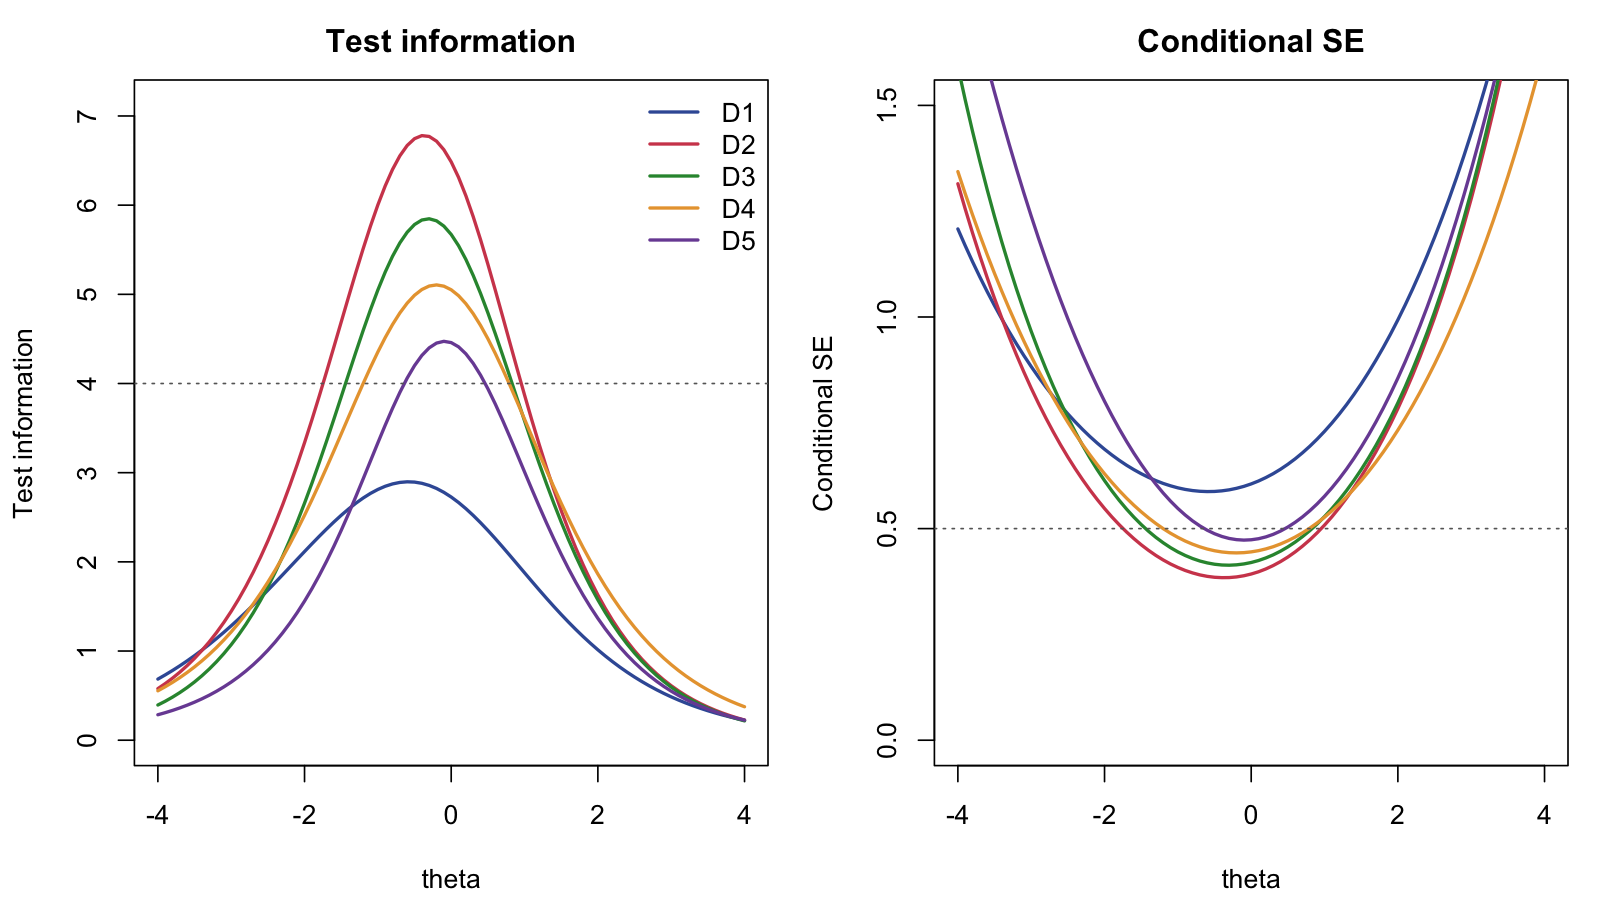

The data file committed next to this chart (first rows):
group, theta, info, se
D1, -4, 0.6852, 1.208
D1, -3.9, 0.7323, 1.169
D1, -3.8, 0.7821, 1.131
D1, -3.7, 0.8347, 1.095
D1, -3.6, 0.8901, 1.06
D1, -3.5, 0.9484, 1.027
D1, -3.4, 1.01, 0.9952
D1, -3.3, 1.074, 0.9651
D1, -3.2, 1.141, 0.9363
D1, -3.1, 1.21, 0.9089
D1, -3, 1.283, 0.8829
D1, -2.9, 1.358, 0.8581
D1, -2.8, 1.436, 0.8345
D1, -2.7, 1.516, 0.8122
D1, -2.6, 1.598, 0.791
D1, -2.5, 1.682, 0.771
D1, -2.4, 1.768, 0.7522
D1, -2.3, 1.854, 0.7344
D1, -2.2, 1.941, 0.7177
D1, -2.1, 2.029, 0.7021
D1, -2, 2.115, 0.6875
D1, -1.9, 2.202, 0.674
D1, -1.8, 2.286, 0.6614
D1, -1.7, 2.368, 0.6498
D1, -1.6, 2.447, 0.6393
D1, -1.5, 2.522, 0.6297
D1, -1.4, 2.592, 0.6211
D1, -1.3, 2.658, 0.6134
D1, -1.2, 2.716, 0.6067
D1, -1.1, 2.768, 0.6011
D1, -1, 2.812, 0.5963
D1, -0.9, 2.848, 0.5926
D1, -0.8, 2.874, 0.5899
D1, -0.7, 2.891, 0.5882
D1, -0.6, 2.898, 0.5875
D1, -0.5, 2.894, 0.5878
D1, -0.4, 2.881, 0.5892
D1, -0.3, 2.857, 0.5916
D1, -0.2, 2.823, 0.5952
D1, -0.1, 2.78, 0.5998
D1, 0, 2.727, 0.6056
D1, 0.1, 2.666, 0.6125
D1, 0.2, 2.597, 0.6206
D1, 0.3, 2.521, 0.6298
D1, 0.4, 2.439, 0.6403
D1, 0.5, 2.353, 0.652
D1, 0.6, 2.262, 0.6649
D1, 0.7, 2.168, 0.6792
D1, 0.8, 2.072, 0.6947
D1, 0.9, 1.975, 0.7116
D1, 1, 1.878, 0.7298
D1, 1.1, 1.781, 0.7494
D1, 1.2, 1.685, 0.7704
D1, 1.3, 1.591, 0.7928
D1, 1.4, 1.499, 0.8167
D1, 1.5, 1.41, 0.8421
D1, 1.6, 1.324, 0.8691
D1, 1.7, 1.241, 0.8977
D1, 1.8, 1.162, 0.9278
D1, 1.9, 1.086, 0.9596
... 345 more rows
